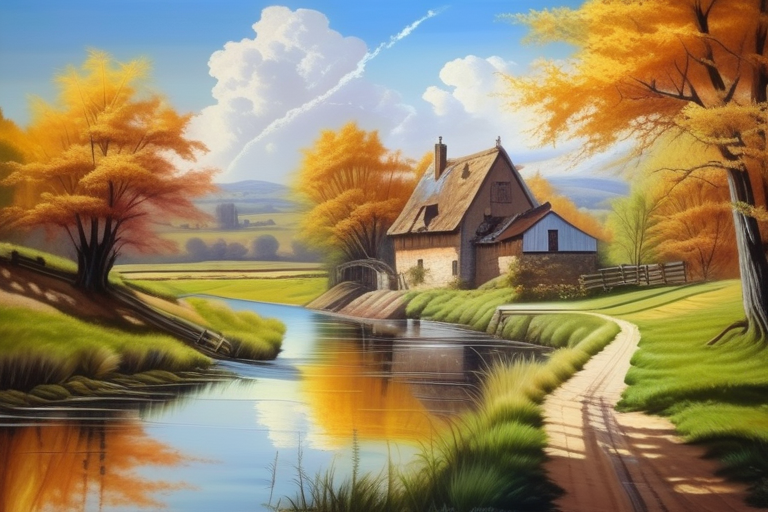
Generation parameters embedded in this image by AUTOMATIC1111 Stable Diffusion web UI or a fork of it (Forge, ...) (PNG 'parameters' text chunk):
a painting of a beautiful landscape, a river flowing, a windmill, sunny, outside, reflection in the water, masterpiece, very detailed
Negative prompt: text, watermark, low quality, medium quality, blurry, people
Steps: 30, Sampler: DPM++ 2S a, CFG scale: 8, Seed: 1083876429, Size: 768x512, Model hash: e6bb9ea85b, Model: sd_xl_base_1.0_0.9vae, Version: v1.5.1-2-gf4e6f9f1